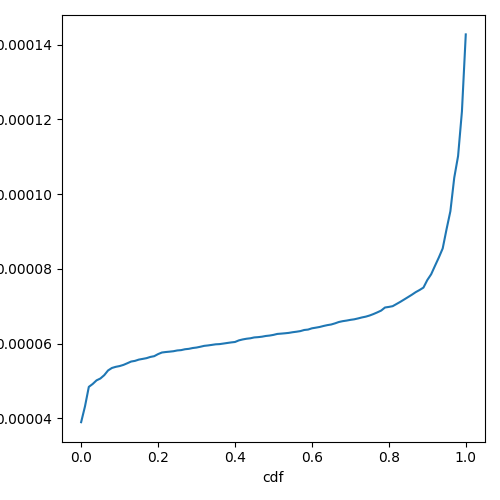

Data behind this chart, as committed beside it:
cdf, prefill_time_execution_plus_preemption_n…
0.0, 3.895603783507439e-05
0.01, 4.318259291488949e-05
0.02, 4.8414587002883964e-05
0.03, 4.9184730616013214e-05
0.04, 5.0150896038088514e-05
0.05, 5.0652068553925797e-05
0.06, 5.153549955090849e-05
0.07, 5.280823595266128e-05
0.08, 5.347241136963862e-05
0.09, 5.377804472033102e-05
0.1, 5.3982749885336544e-05
0.11, 5.42958822510818e-05
0.12, 5.4735941770382216e-05
0.13, 5.5196210846299416e-05
0.14, 5.537567199868447e-05
0.15, 5.571333417669681e-05
0.16, 5.590299159773742e-05
0.17, 5.6100556043477675e-05
0.18, 5.6427518626997346e-05
0.19, 5.663255869950706e-05
0.2, 5.718550772910681e-05
0.21, 5.761218661601769e-05
0.22, 5.7743931532247036e-05
0.23, 5.7842793640972866e-05
0.24, 5.795853609615326e-05
0.25, 5.8163163199137864e-05
0.26, 5.8252983310534184e-05
0.27, 5.848607958899049e-05
0.28, 5.859517448297329e-05
0.29, 5.881202386232782e-05
0.3, 5.8942433711718137e-05
0.31, 5.9156101126781436e-05
0.32, 5.939417150052214e-05
0.33, 5.950762250094712e-05
0.34, 5.965541476102294e-05
0.35, 5.980810852203355e-05
0.36, 5.986337467175091e-05
0.37, 6.001063902748562e-05
0.38, 6.0165145789987624e-05
0.39, 6.031424206057735e-05
0.4, 6.043102511874548e-05
0.41, 6.0856144941952674e-05
0.42, 6.111030225376426e-05
0.43, 6.129852607799687e-05
0.44, 6.142258622407029e-05
0.45, 6.165003178967045e-05
0.46, 6.17269778808304e-05
0.47, 6.18463835493312e-05
0.48, 6.203865544632229e-05
0.49, 6.214963085200806e-05
0.5, 6.233133005470288e-05
0.51, 6.258666444765803e-05
0.52, 6.26674303537177e-05
0.53, 6.276058467434616e-05
0.54, 6.286876242319884e-05
0.55, 6.304601733730566e-05
0.56, 6.318148495171048e-05
0.57, 6.334600018993634e-05
0.58, 6.364147399665152e-05
0.59, 6.37554202173067e-05
... 41 more rows
